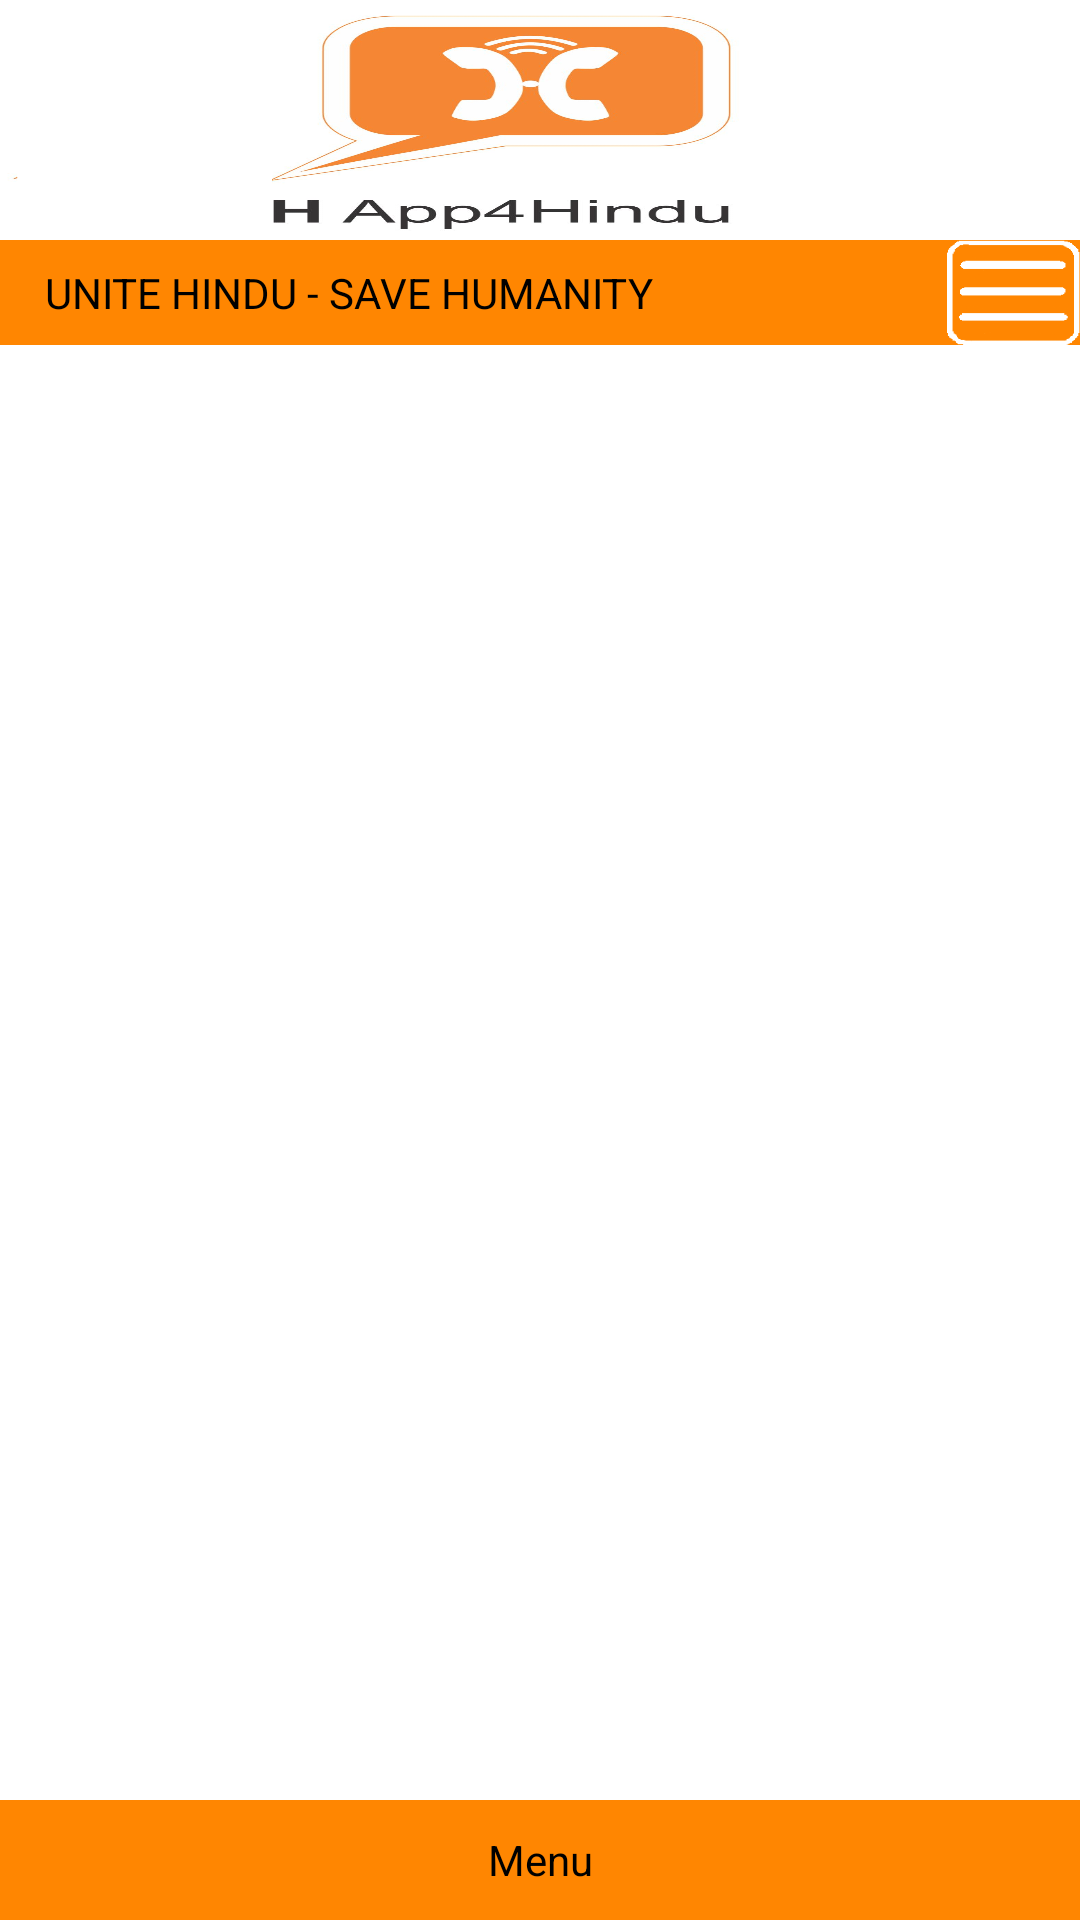

Android layout source for this screen:
<!-- AndroidManifest.xml: application theme AppTheme -->
<!-- res/layout/front.xml -->
<?xml version="1.0" encoding="utf-8"?>
<LinearLayout xmlns:android="http://schemas.android.com/apk/res/android"
    android:layout_width="match_parent"
    android:layout_height="fill_parent"
    android:orientation="vertical" >

     <RelativeLayout
        android:id="@+id/relativeLayout1"
        android:layout_width="match_parent"
        android:layout_height="80dp"
        android:background="@drawable/banner" >

        <ImageButton
            android:id="@+id/imageButton1"
            android:layout_width="30dp"
            android:layout_height="30dp"
            android:layout_alignParentBottom="true"
            android:layout_alignParentRight="true"
            android:background="@drawable/twitter_icon" />

        <ImageButton
            android:id="@+id/imageButton2"
            android:layout_width="30dp"
            android:layout_height="30dp"
            android:layout_alignParentBottom="true"
            android:layout_marginRight="14dp"
            android:layout_toLeftOf="@+id/imageButton1"
            android:background="@drawable/fb_icon" />

    </RelativeLayout>

     <RelativeLayout
         android:id="@+id/relativeLayout2"
         android:layout_width="match_parent"
         android:layout_height="35dp"
         android:layout_alignParentLeft="true"
         android:layout_below="@+id/relativeLayout1"
         android:background="#FF8601" >

         <TextView
             android:id="@+id/textView1"
             android:layout_width="wrap_content"
             android:layout_height="wrap_content"
             android:layout_alignParentLeft="true"
             android:layout_centerVertical="true"
             android:layout_marginLeft="15dp"
             android:textColor="#000000"
             android:text="@string/motto"
              />

         <ImageButton
             android:id="@+id/image_button_settings"
             android:layout_width="45dp"
             android:layout_height="50dp"
             android:layout_alignParentRight="true"
             android:layout_alignParentTop="true"
             android:background="@drawable/settings"
             android:scaleType="fitXY"
             android:src="@drawable/settings" />

     </RelativeLayout>
    
     <ListView
         android:id="@+id/lv_1"
         android:layout_width="wrap_content"
         android:layout_height="350dp"
         android:scrollbars="none" >

    </ListView>
    
    <SlidingDrawer
        android:id="@+id/slidingDrawer1"
        android:layout_width="match_parent"
        android:layout_height="match_parent"
        android:content="@+id/content"
        android:handle="@+id/menu_2"
       
         >

     

         <LinearLayout 
        android:id="@+id/content"
        android:layout_width="fill_parent"
        android:layout_height="fill_parent"
        android:orientation="horizontal"
        android:paddingLeft="10dp"
        android:paddingRight="10dp"
         
       
        >
        
         <ListView
             android:id="@+id/lv1"
             android:layout_width="wrap_content"
             android:layout_height="wrap_content"
              android:layout_weight="50"
             android:entries="@array/list_1"
             android:scrollbars="none" >

    </ListView>
    
     <ListView
        android:id="@+id/lv2"
        android:layout_width="wrap_content"
        android:layout_height="wrap_content"
        android:layout_weight="50"
        android:entries="@array/list_2"
        android:scrollbars="none"
         >
    </ListView>
       
    </LinearLayout>
    
            <Button
            android:id="@+id/menu_2"
            android:layout_width="fill_parent"
            android:layout_height="40dp"
             android:background="#FF8601"
            android:text="Menu" 
            
            />
    </SlidingDrawer>
    
</LinearLayout>
<!-- resources referenced by this layout -->
<resources>
  <string-array name="list_1">
      <item>"News"</item>
      <item>"Press Release"</item>
      <item>"Movement"</item>
      <item>"Organisation"</item>
      <item>"Contact us"</item>
      </string-array>
  <string-array name="list_2">
      <item>"Photo"</item>
      <item>"Audio"</item>
      <item>"Video"</item>
      <item>"About us"</item>
      <item>"Feedback"</item>
      
  </string-array>
  <!-- drawable banner: png bitmap (drawable-hdpi, 203489 bytes) -->
  <!-- drawable settings: png bitmap (drawable-hdpi, 1680 bytes) -->
  <string name="motto">UNITE HINDU - SAVE HUMANITY</string>
  <style name="AppTheme" parent="AppBaseTheme">
          <item name="android:textColor">#000000</item>
          
      </style>
  <style name="AppBaseTheme" parent="android:Theme.Light">
          
      </style>
</resources>
